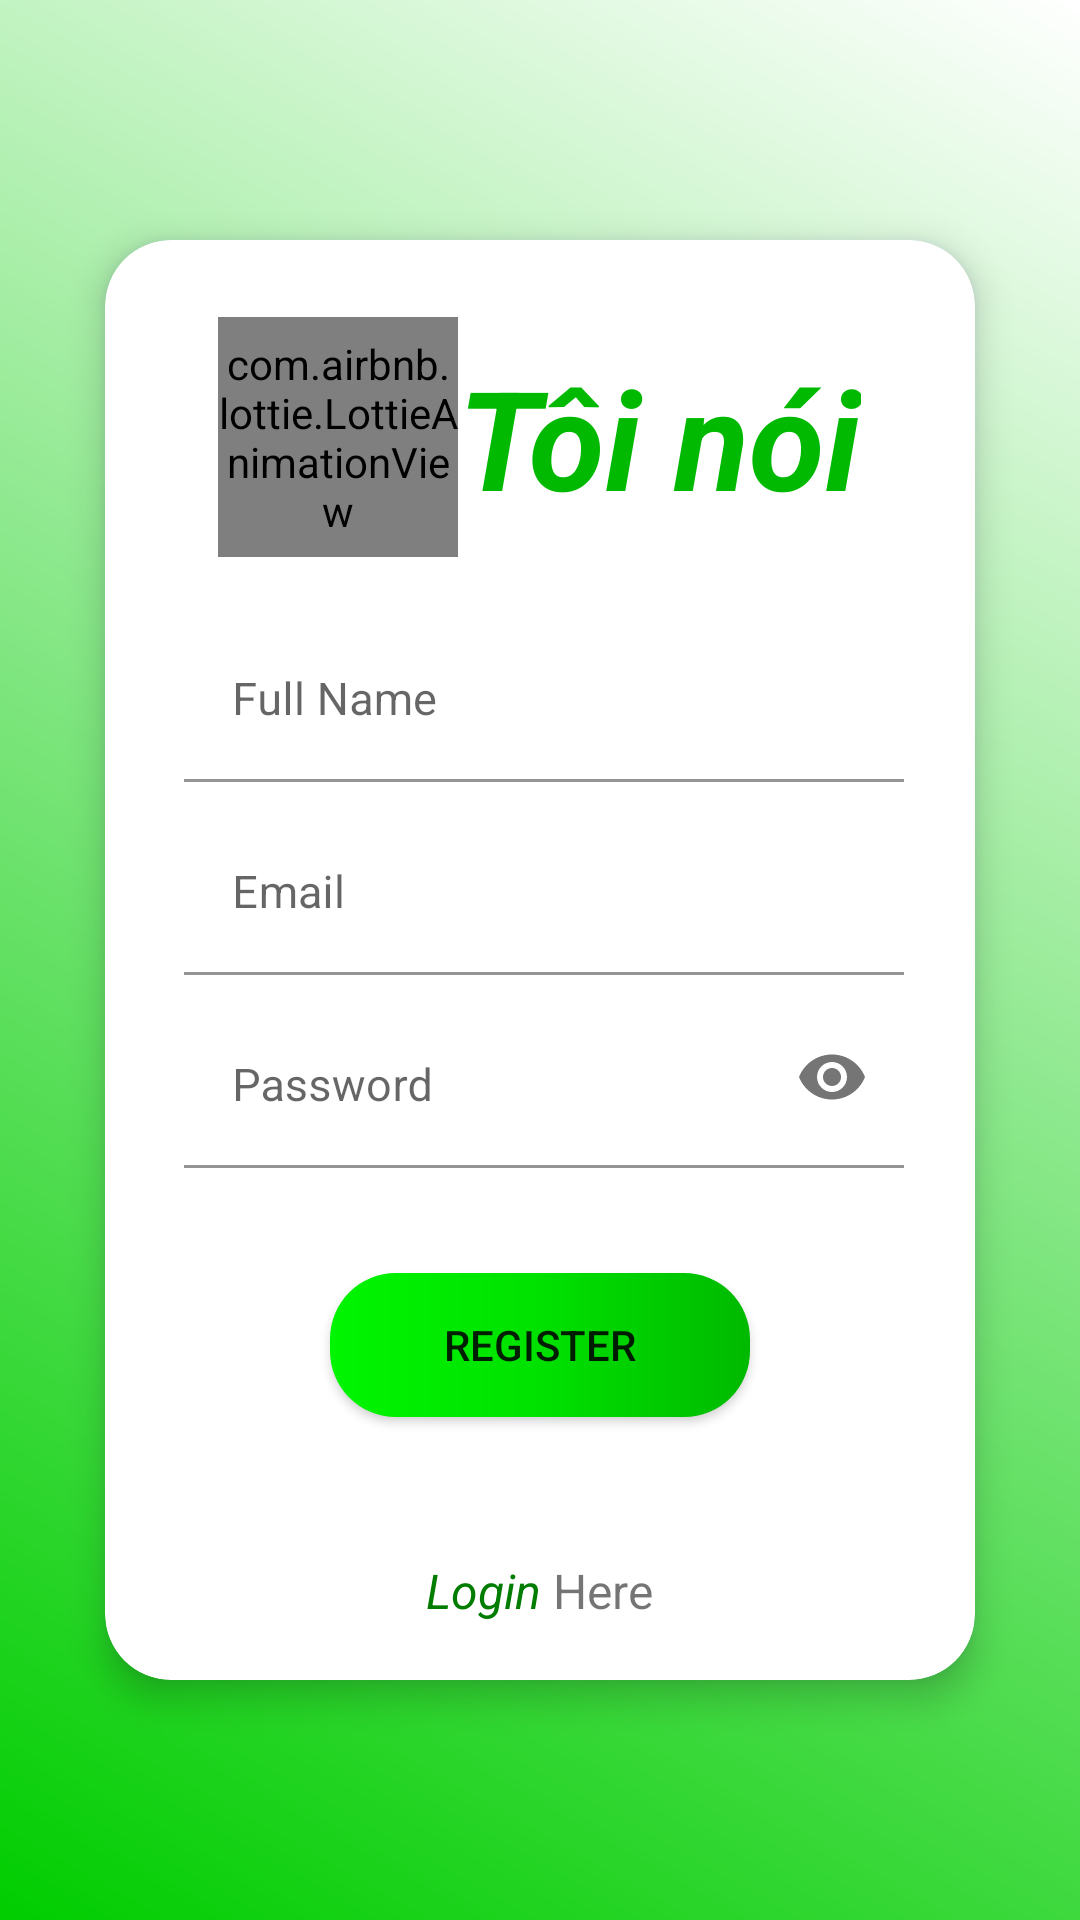

Here is an Android app screen rendered from its layout file. Give the layout XML and the strings, colors and styles it references.
<!-- AndroidManifest.xml: application theme Theme.AppChat -->
<!-- res/layout/activity_register.xml -->
<?xml version="1.0" encoding="utf-8"?>
<LinearLayout xmlns:android="http://schemas.android.com/apk/res/android"
    xmlns:app="http://schemas.android.com/apk/res-auto"
    xmlns:tools="http://schemas.android.com/tools"
    android:layout_width="match_parent"
    android:layout_height="match_parent"
    android:background="@drawable/app_name_custom"
    android:gravity="center"
    android:orientation="vertical"
    android:weightSum="8"
    tools:context=".Activity.LoginActivity">

    <androidx.cardview.widget.CardView
        android:layout_width="290dp"
        android:layout_height="0dp"
        android:layout_weight="6"
        android:outlineAmbientShadowColor="@color/purple_700"
        app:cardCornerRadius="22dp"
        app:cardElevation="7dp">

        <LinearLayout
            android:layout_width="match_parent"
            android:layout_height="match_parent"
            android:gravity="center"
            android:orientation="vertical"
            android:padding="5dp"
            android:weightSum="6">

            <LinearLayout
                android:layout_width="match_parent"
                android:layout_height="wrap_content"
                android:layout_weight="2"
                android:gravity="center"
                android:orientation="horizontal">

                <com.airbnb.lottie.LottieAnimationView
                    android:layout_width="80dp"
                    android:layout_height="80dp"
                    app:lottie_autoPlay="true"
                    app:lottie_loop="true"
                    app:lottie_rawRes="@raw/lf30_editor_fggosqdo" />

                <TextView
                    android:layout_width="wrap_content"
                    android:layout_height="wrap_content"
                    android:text="Tôi nói"
                    android:textColor="@color/green_4"
                    android:textSize="46sp"
                    android:textStyle="italic|bold" />
            </LinearLayout>

            <LinearLayout
                android:layout_width="match_parent"
                android:layout_height="wrap_content"
                android:layout_weight="2"
                android:gravity="center"
                android:orientation="vertical">

                <LinearLayout
                    android:layout_width="match_parent"
                    android:layout_height="wrap_content"
                    android:layout_marginBottom="10dp"
                    android:gravity="center"
                    android:orientation="horizontal">

                    <TextView
                        android:layout_width="wrap_content"
                        android:layout_height="wrap_content"
                        android:layout_marginEnd="3dp"
                        app:drawableLeftCompat="@drawable/ic_baseline_drive_file_rename_outline_24" />

                    <com.google.android.material.textfield.TextInputLayout
                        android:layout_width="wrap_content"
                        android:layout_height="wrap_content">

                        <com.google.android.material.textfield.TextInputEditText
                            android:id="@+id/edt_fullname"
                            android:backgroundTint="@color/white"
                            android:layout_width="240dp"
                            android:layout_height="wrap_content"
                            android:hint="@string/full_name"
                            android:inputType="text"
                            android:textSize="15sp" />
                    </com.google.android.material.textfield.TextInputLayout>
                </LinearLayout>

                <LinearLayout
                    android:layout_width="match_parent"
                    android:layout_height="wrap_content"
                    android:layout_marginBottom="10dp"
                    android:gravity="center"
                    android:orientation="horizontal">

                    <TextView
                        android:layout_width="wrap_content"
                        android:layout_height="wrap_content"
                        android:layout_marginEnd="3dp"
                        app:drawableLeftCompat="@drawable/ic_baseline_person_24" />

                    <com.google.android.material.textfield.TextInputLayout
                        android:layout_width="wrap_content"
                        android:layout_height="wrap_content">

                        <com.google.android.material.textfield.TextInputEditText
                            android:id="@+id/edt_email"
                            android:layout_width="240dp"
                            android:layout_height="wrap_content"
                            android:backgroundTint="@color/white"
                            android:hint="@string/email"
                            android:inputType="textEmailAddress"
                            android:textSize="15sp" />
                    </com.google.android.material.textfield.TextInputLayout>
                </LinearLayout>

                <LinearLayout
                    android:layout_width="match_parent"
                    android:layout_height="wrap_content"
                    android:gravity="center"
                    android:orientation="horizontal">

                    <TextView
                        android:layout_width="wrap_content"
                        android:layout_height="wrap_content"
                        android:layout_marginEnd="3dp"
                        app:drawableLeftCompat="@drawable/ic_baseline_password_24" />

                    <com.google.android.material.textfield.TextInputLayout
                        android:layout_width="wrap_content"
                        android:layout_height="wrap_content"
                        app:passwordToggleEnabled="true">

                        <com.google.android.material.textfield.TextInputEditText
                            android:id="@+id/edt_password"
                            android:layout_width="240dp"
                            android:backgroundTint="@color/white"
                            android:layout_height="wrap_content"
                            android:hint="@string/password"
                            android:inputType="textPassword"
                            android:textSize="15sp" />
                    </com.google.android.material.textfield.TextInputLayout>
                </LinearLayout>

                <LinearLayout
                    android:layout_width="match_parent"
                    android:layout_height="match_parent"
                    android:gravity="center_horizontal"
                    android:orientation="vertical">

                    <androidx.appcompat.widget.AppCompatButton
                        android:id="@+id/btn_register"
                        android:layout_width="140dp"
                        android:layout_height="wrap_content"
                        android:layout_marginTop="35dp"
                        android:background="@drawable/auth_button_custom"
                        android:text="@string/register" />
                </LinearLayout>
            </LinearLayout>

            <LinearLayout
                android:layout_width="match_parent"
                android:layout_height="0dp"
                android:layout_weight="2"
                android:gravity="bottom|center_horizontal"
                android:orientation="horizontal">

                <TextView
                    android:id="@+id/tv_login"
                    android:layout_width="wrap_content"
                    android:layout_height="wrap_content"
                    android:layout_marginEnd="4dp"
                    android:layout_marginBottom="7dp"
                    android:text="@string/login"
                    android:textColor="@color/green_8"
                    android:textSize="16sp"
                    android:textStyle="italic" />

                <TextView
                    android:layout_width="wrap_content"
                    android:layout_height="wrap_content"
                    android:layout_marginBottom="7dp"
                    android:text="@string/here"
                    android:textSize="16sp" />
            </LinearLayout>
        </LinearLayout>
    </androidx.cardview.widget.CardView>

</LinearLayout>
<!-- resources referenced by this layout -->
<resources>
  <color name="green_4">#00b900</color>
  <color name="green_8">#007d00</color>
  <color name="purple_700">#FF3700B3</color>
  <color name="white">#FFFFFFFF</color>
  <!-- drawable app_name_custom (drawable) -->
  <?xml version="1.0" encoding="utf-8"?>
  <shape xmlns:android="http://schemas.android.com/apk/res/android"
      android:shape="rectangle">
  
      <gradient
          android:endColor="#ffffff"
          android:startColor="@color/green_3"
          android:angle="45"/>
  
  </shape>
  <!-- drawable auth_button_custom (drawable) -->
  <?xml version="1.0" encoding="utf-8"?>
  <shape xmlns:android="http://schemas.android.com/apk/res/android">
  
      <solid android:color="@color/green_5"/>
      <corners android:radius="22dp"/>
      <gradient android:endColor="@color/green_4"
          android:startColor="@color/green_1"
          android:centerColor="@color/green_2"/>
  
  </shape>
  <string name="email">Email</string>
  <string name="full_name">Full Name</string>
  <string name="here">Here</string>
  <string name="login">Login</string>
  <string name="password">Password</string>
  <string name="register">Register</string>
  <style name="Theme.AppChat" parent="Theme.MaterialComponents.DayNight.NoActionBar">
          
          <item name="colorPrimary">@color/purple_500</item>
          <item name="colorPrimaryVariant">@color/green_5</item>
          <item name="colorOnPrimary">@color/white</item>
          
          <item name="colorSecondary">@color/teal_200</item>
          <item name="colorSecondaryVariant">@color/teal_700</item>
          <item name="colorOnSecondary">@color/black</item>
          
          <item name="android:statusBarColor" tools:targetApi="l">?attr/colorPrimaryVariant</item>
  
          <item name="android:windowContentTransitions">true</item>
          <item name="android:windowEnterTransition">@transition/explode</item>
          <item name="android:windowExitTransition">@transition/explode</item>
  
          
      </style>
  <color name="green_3">#00cd00</color>
  <color name="green_5">#00a500</color>
  <color name="green_1">#00f500</color>
  <color name="green_2">#00e100</color>
  <color name="purple_500">#FF6200EE</color>
  <color name="teal_200">#FF03DAC5</color>
  <color name="teal_700">#FF018786</color>
  <color name="black">#FF000000</color>
</resources>
